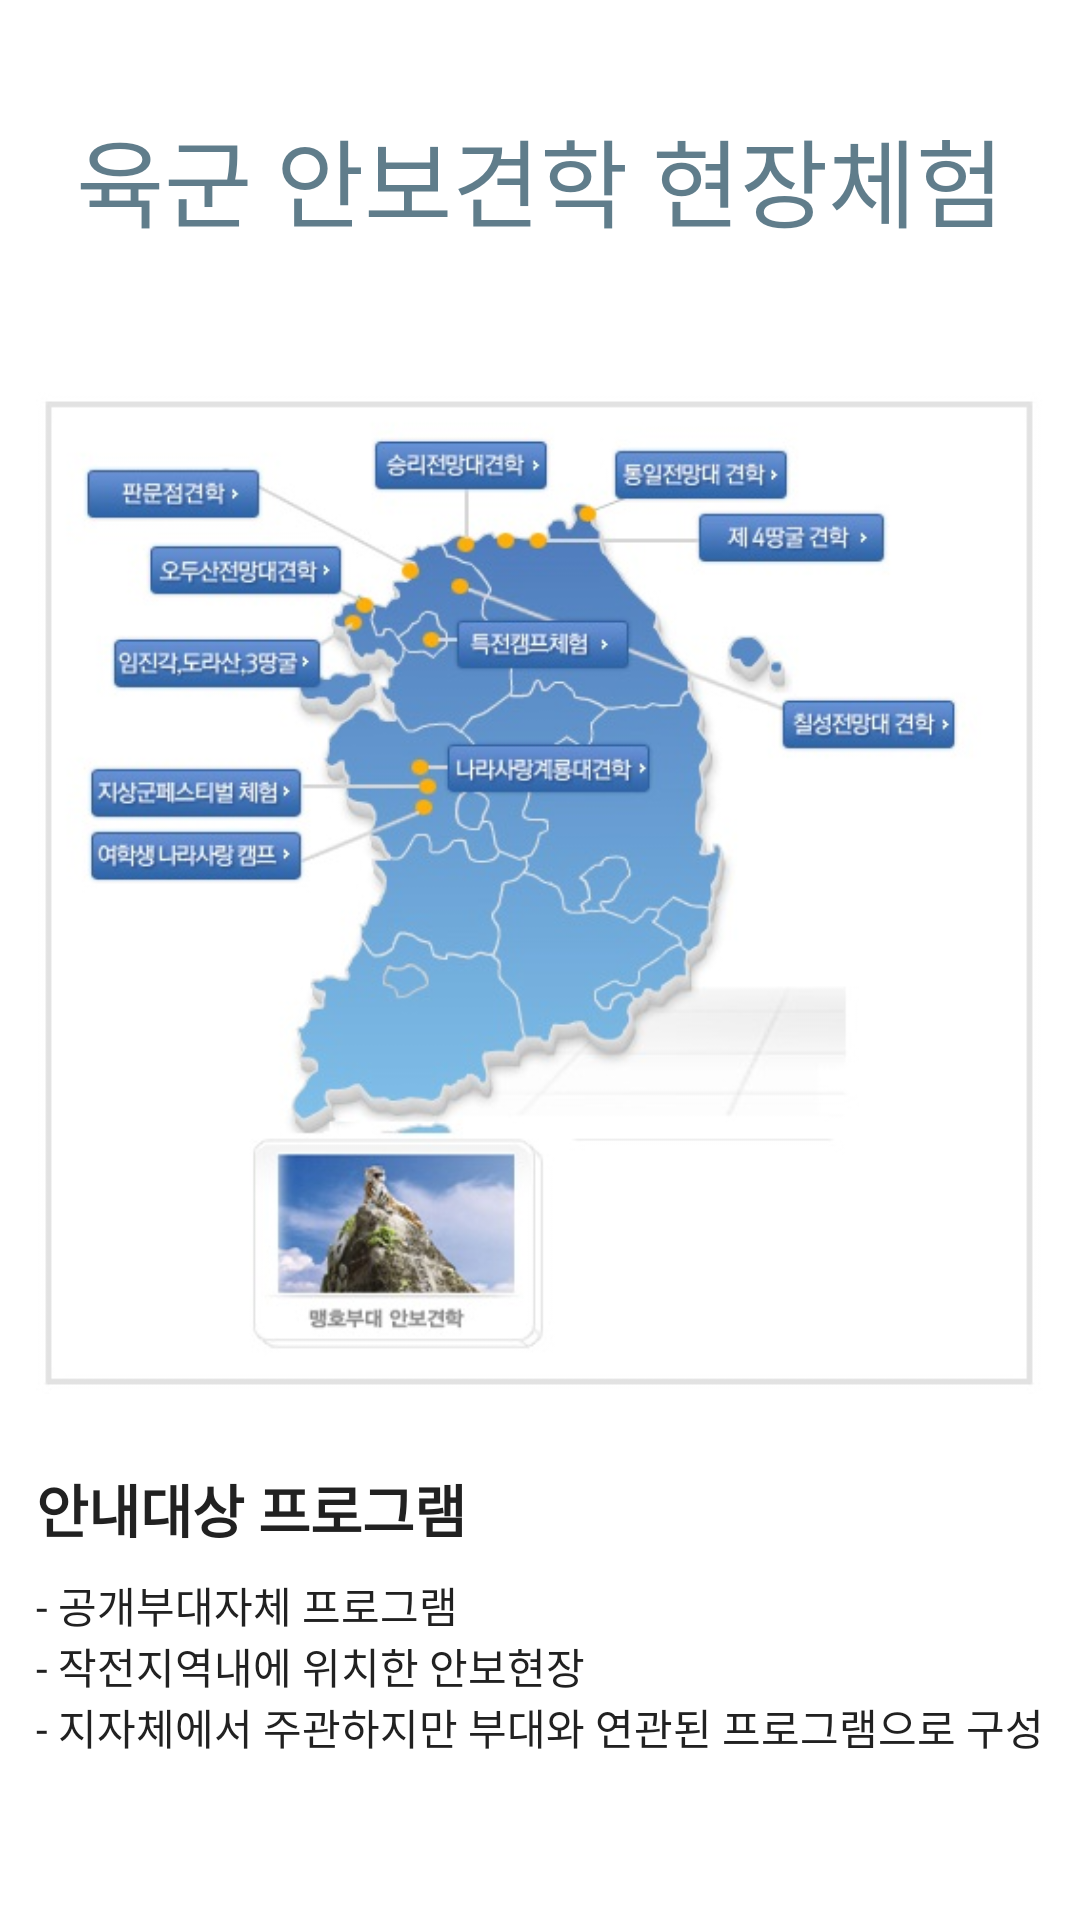

This screen was rendered from an Android layout file. Write that file and the resources it references.
<!-- AndroidManifest.xml: application theme Theme.ArmySecurity -->
<!-- res/layout/page_trip_info.xml -->
<?xml version="1.0" encoding="utf-8"?>
<androidx.core.widget.NestedScrollView
    xmlns:android="http://schemas.android.com/apk/res/android"
    android:layout_width="match_parent"
    android:layout_height="match_parent"
    android:padding="12dp">
<LinearLayout
    android:layout_width="match_parent"
    android:layout_height="match_parent"
    android:orientation="vertical">


    <TextView
        android:text="@string/trip_main_title"
        android:layout_width="match_parent"
        android:layout_height="wrap_content"
        android:textColor="@color/primaryColor"
        android:textSize="32sp"
        android:gravity="center"
        android:layout_marginVertical="24dp"/>

    <ImageView
        android:src="@drawable/img_trip_main"
        android:layout_width="match_parent"
        android:layout_height="wrap_content"
        android:adjustViewBounds="true"
        android:layout_marginTop="24dp"
        android:layout_columnWeight="10"/>

    <TextView
        android:text="@string/trip_main_sub_title"
        android:textSize="19sp"
        android:textStyle="bold"
        android:layout_width="wrap_content"
        android:layout_height="wrap_content"
        android:layout_marginTop="24dp"/>
    <TextView
        android:text="@string/trip_main_content"
        android:layout_width="wrap_content"
        android:layout_height="wrap_content"
        android:layout_marginVertical="8dp"/>
    <Button
        android:id="@+id/hompage"
        android:text="@string/guide_page"
        android:layout_width="wrap_content"
        android:layout_height="wrap_content"
        android:layout_marginVertical="42dp"
        android:layout_gravity="center"
        style="@style/Widget.MaterialComponents.Button.OutlinedButton"/>

</LinearLayout>

</androidx.core.widget.NestedScrollView>
<!-- resources referenced by this layout -->
<resources>
  <color name="primaryColor">#607D8B</color>
  <!-- drawable img_trip_main: jpg bitmap (drawable, 84686 bytes) -->
  <string name="guide_page">홈페이지 방문</string>
  <string name="trip_main_content">- 공개부대자체 프로그램\n- 작전지역내에 위치한 안보현장\n- 지자체에서 주관하지만 부대와 연관된 프로그램으로 구성</string>
  <string name="trip_main_sub_title">안내대상 프로그램</string>
  <string name="trip_main_title">육군 안보견학 현장체험</string>
  <style name="Theme.ArmySecurity" parent="Theme.MaterialComponents.Light.NoActionBar">
          
          <item name="colorPrimary">@color/primaryColor</item>
          <item name="colorPrimaryVariant">@color/primaryDarkColor</item>
          <item name="colorOnPrimary">@color/primaryLightColor</item>
          
          <item name="colorSecondary">@color/secondaryColor</item>
          <item name="colorSecondaryVariant">@color/secondaryDarkColor</item>
          <item name="colorOnSecondary">@color/secondaryLightColor</item>
          
          <item name="android:statusBarColor">?attr/colorPrimaryVariant</item>
          
          <item name="android:textColor">@color/primaryTextColor</item>
          <item name="android:textColorPrimary">@color/primaryTextColor</item>
          <item name="android:textColorSecondary">@color/secondaryTextColor</item>
  
          <item name="dividerColor">@color/dividerColor</item>
          <item name="android:colorAccent">@color/accentColor</item>
      </style>
  <color name="primaryDarkColor">#455A64</color>
  <color name="primaryLightColor">#CFD8DC</color>
  <color name="secondaryColor">#757575</color>
  <color name="secondaryDarkColor">#212121</color>
  <color name="secondaryLightColor">#BDBDBD</color>
  <color name="primaryTextColor">#212121</color>
  <color name="secondaryTextColor">#757575</color>
  <color name="dividerColor">#BDBDBD</color>
  <color name="accentColor">#009688</color>
</resources>
